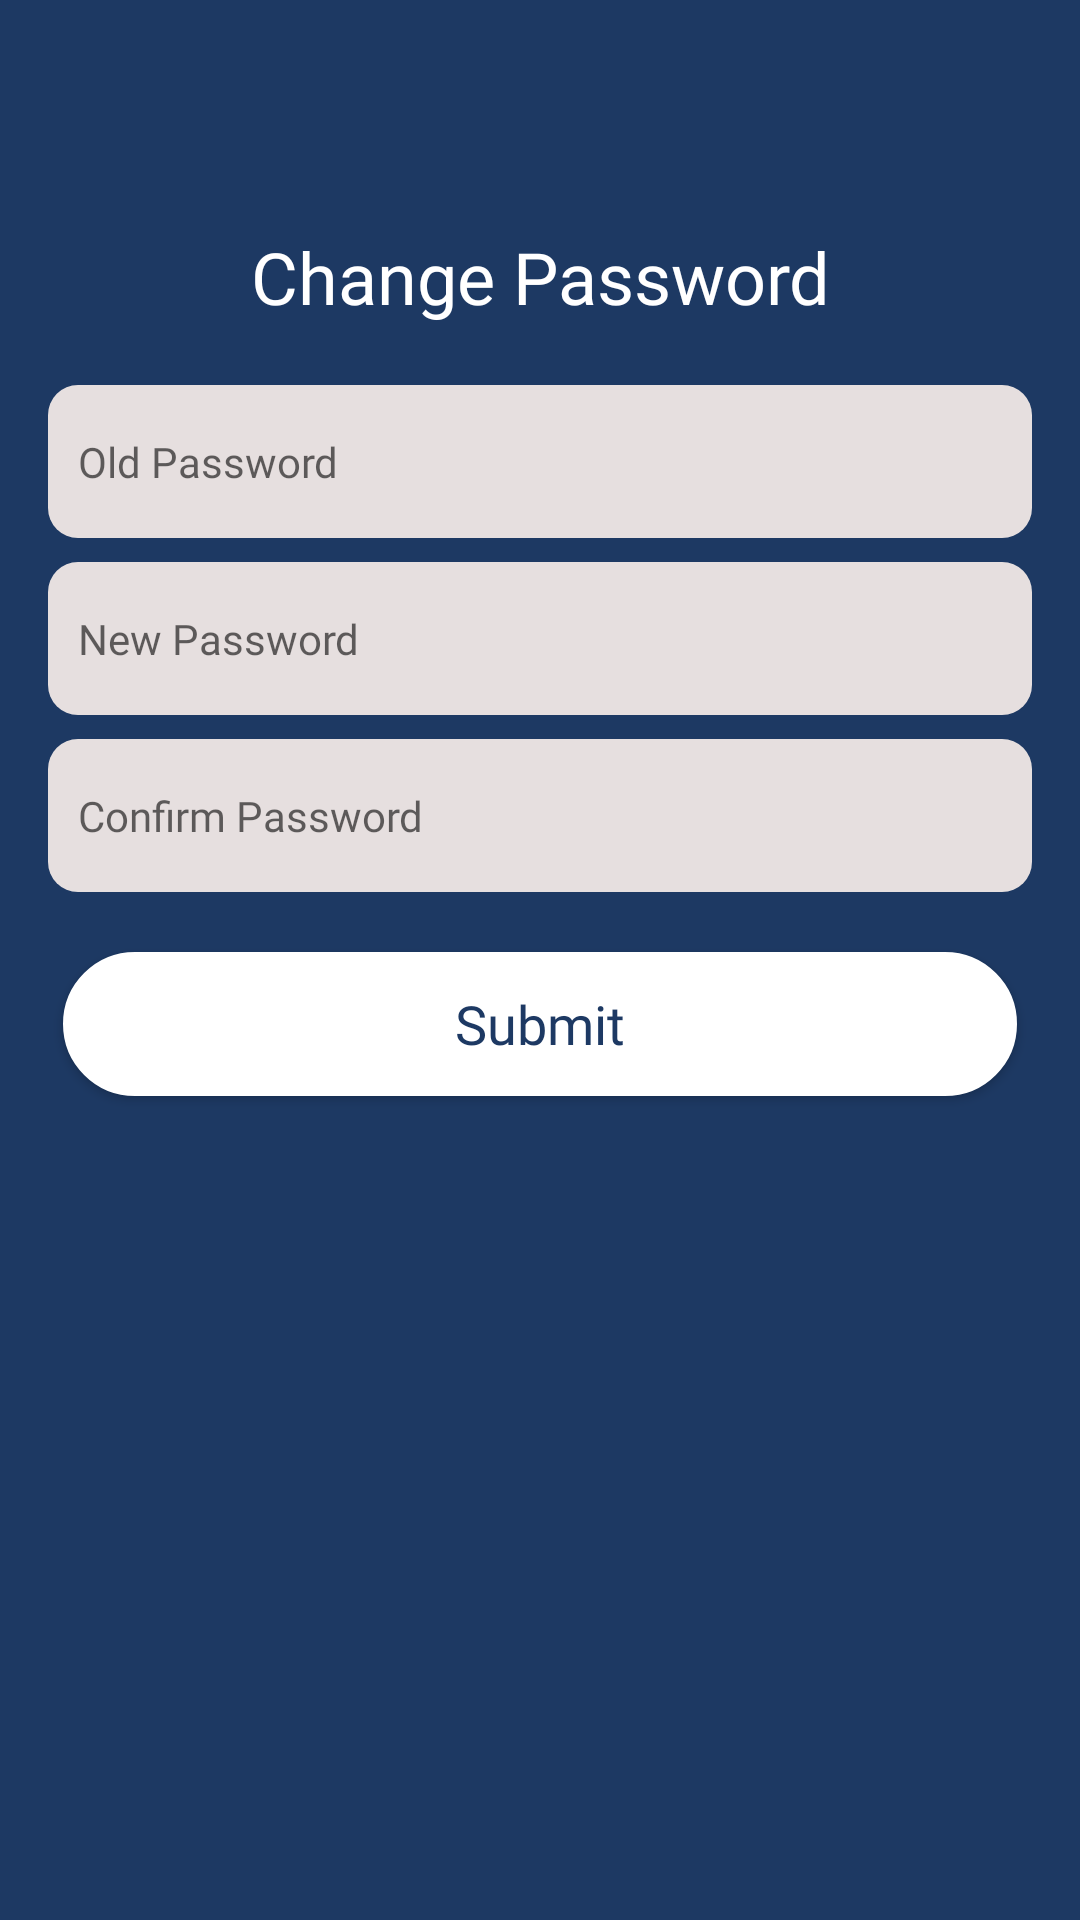

Reconstruct the res/layout file that produces this screen, plus the resources it refers to.
<!-- AndroidManifest.xml: application theme Theme.DoctorPlus -->
<!-- res/layout/custom_password_pop.xml -->
<?xml version="1.0" encoding="utf-8"?>
<LinearLayout xmlns:android="http://schemas.android.com/apk/res/android"
    xmlns:app="http://schemas.android.com/apk/res-auto"
    android:layout_width="match_parent"
    android:layout_height="match_parent"
    android:background="@color/primaryColor"
    android:gravity="center_horizontal"
    android:orientation="vertical"
    android:padding="16dp">

    <ImageView
        android:id="@+id/dialog_image_close"
        android:layout_width="24dp"
        android:layout_height="24dp"
        android:layout_gravity="end"
        android:layout_margin="8dp"
        android:src="@drawable/ic_baseline_close_white"
        app:tint="@color/white" />

    <TextView
        android:id="@+id/tv_dialog"
        android:layout_width="match_parent"
        android:layout_height="wrap_content"
        android:layout_marginTop="20dp"
        android:layout_marginBottom="20dp"
        android:fontFamily="@font/poppins_semibold"
        android:text="Change Password"
        android:textAlignment="center"
        android:textColor="@color/white"
        android:textSize="24sp" />


    <EditText
        android:id="@+id/edt_old_password"
        android:layout_width="match_parent"
        android:layout_height="wrap_content"
        android:background="@drawable/edt_background"
        android:fontFamily="@font/poppins"
        android:hint="Old Password"
        android:inputType="textVisiblePassword"
        android:padding="16dp"

        android:paddingStart="10dp"
        android:textSize="14sp" />

    <EditText
        android:id="@+id/edt_new_password"
        android:layout_width="match_parent"
        android:layout_height="wrap_content"
        android:layout_marginTop="8dp"
        android:layout_marginBottom="8dp"
        android:background="@drawable/edt_background"
        android:fontFamily="@font/poppins"
        android:hint="New Password"
        android:inputType="textVisiblePassword"
        android:padding="16dp"
        android:paddingStart="10dp"
        android:textSize="14sp" />

    <EditText
        android:id="@+id/edt_confirm_password"
        android:layout_width="match_parent"
        android:layout_height="wrap_content"
        android:background="@drawable/edt_background"
        android:fontFamily="@font/poppins"
        android:hint="Confirm Password"
        android:inputType="textVisiblePassword"
        android:padding="16dp"
        android:paddingStart="10dp"
        android:textSize="14sp" />


    <LinearLayout
        android:layout_width="match_parent"
        android:layout_height="wrap_content"
        android:orientation="horizontal">

        <androidx.appcompat.widget.AppCompatButton
            android:id="@+id/btn_dialog"
            android:layout_width="0dp"
            android:layout_height="wrap_content"
            android:layout_marginLeft="5dp"
            android:layout_marginTop="20dp"
            android:layout_marginRight="5dp"
            android:layout_marginBottom="10dp"
            android:layout_weight="1"
            android:background="@drawable/button_bg"
            android:backgroundTint="@color/white"
            android:fontFamily="@font/poppins_semibold"
            android:padding="10dp"
            android:text="Submit"
            android:textAllCaps="false"
            android:textColor="@color/primaryColor"
            android:textSize="18sp" />

    </LinearLayout>

</LinearLayout>
<!-- resources referenced by this layout -->
<resources>
  <color name="primaryColor">#1D3963</color>
  <color name="white">#FFFFFFFF</color>
  <!-- drawable button_bg (drawable-v24) -->
  <?xml version="1.0" encoding="utf-8"?>
  <shape xmlns:android="http://schemas.android.com/apk/res/android"
      android:padding="16dp"
      android:shape="rectangle">
      <stroke
          android:width="1dp"
          android:color="@color/primaryColor" />
      <corners android:radius="40dp" />
      <solid android:color="@color/primaryColor"/>
  </shape>
  <!-- drawable edt_background (drawable-v24) -->
  <?xml version="1.0" encoding="utf-8"?>
  <shape xmlns:android="http://schemas.android.com/apk/res/android"
      android:padding="16dp"
      android:shape="rectangle">
      <corners android:radius="10dp" />
      <solid android:color="#E6DFDF"/>
  </shape>
  <style name="Theme.DoctorPlus" parent="Theme.MaterialComponents.DayNight.NoActionBar">
          
          <item name="colorPrimary">@color/primaryColor</item>
          <item name="colorPrimaryVariant">@color/primaryColor</item>
          <item name="colorOnPrimary">@color/primaryColor</item>
          
          <item name="colorSecondary">@color/primaryColor</item>
          <item name="colorSecondaryVariant">@color/primaryColor</item>
          <item name="colorOnSecondary">@color/black</item>
          
          <item name="android:statusBarColor" tools:targetApi="l">?attr/colorPrimaryVariant</item>
          
          <item name="bottomSheetDialogTheme">@style/AppBottomSheetDialogTheme</item>
          <item name="android:windowAnimationStyle">@style/CustomActivityAnimation</item>
      </style>
  <color name="black">#FF000000</color>
  <style name="AppBottomSheetDialogTheme" parent="Theme.Design.Light.BottomSheetDialog">
          <item name="bottomSheetStyle">@style/AppModalStyle</item>
      </style>
  <style name="CustomActivityAnimation" parent="@android:style/Animation.Activity">
          <item name="android:activityOpenEnterAnimation">@anim/slide_in_right</item>
          <item name="android:activityOpenExitAnimation">@anim/slide_out_left</item>
          <item name="android:activityCloseEnterAnimation">@anim/slide_in_left</item>
          <item name="android:activityCloseExitAnimation">@anim/slide_out_right</item>
      </style>
  <style name="AppModalStyle" parent="Widget.Design.BottomSheet.Modal">
          <item name="android:background">@drawable/dialog_bg</item>
      </style>
</resources>
